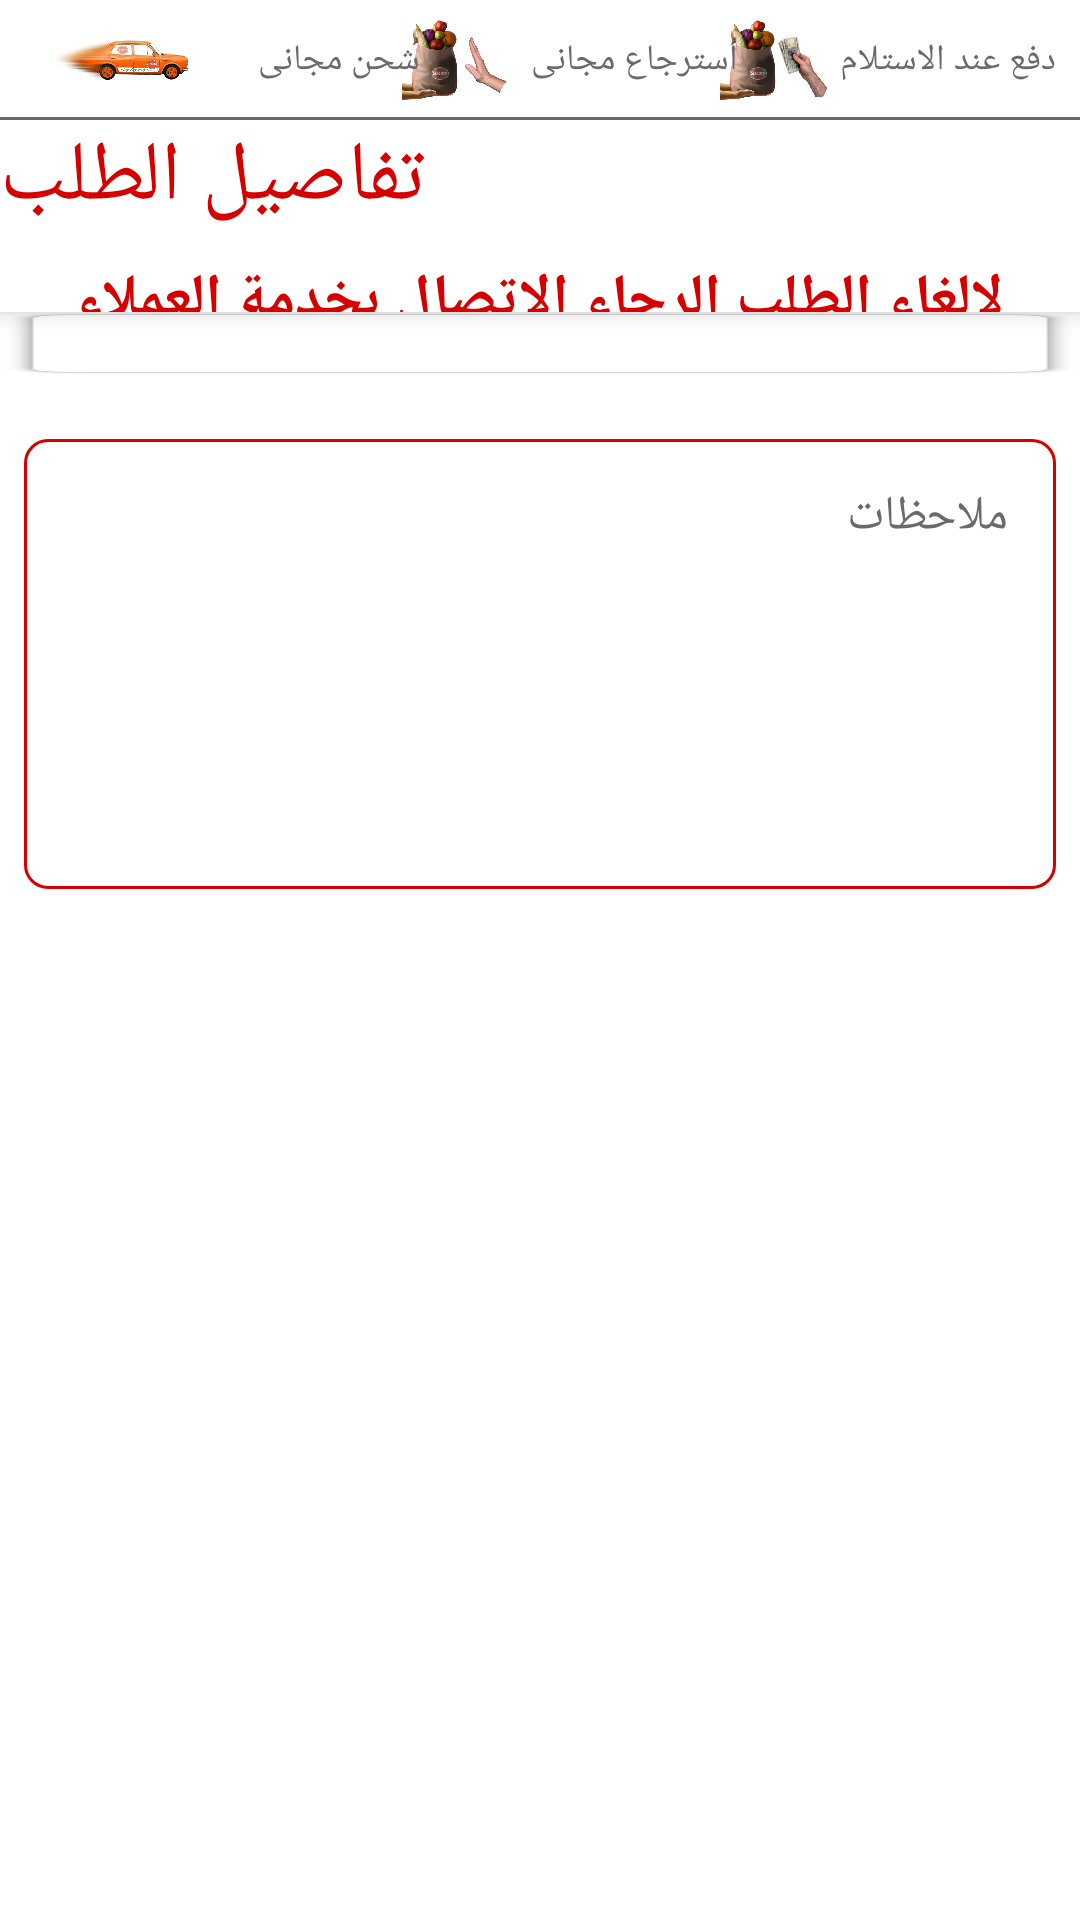

Here is an Android app screen rendered from its layout file. Give the layout XML and the strings, colors and styles it references.
<!-- AndroidManifest.xml: application theme AppTheme -->
<!-- res/layout/activity_order_detail.xml -->
<?xml version="1.0" encoding="utf-8"?>
<androidx.appcompat.widget.LinearLayoutCompat xmlns:android="http://schemas.android.com/apk/res/android"
    xmlns:app="http://schemas.android.com/apk/res-auto"
    xmlns:tools="http://schemas.android.com/tools"
    android:layout_width="match_parent"
    android:layout_height="match_parent"
    android:orientation="vertical"
    tools:context=".ui.activities.OrderDetailActivity">

    <include layout="@layout/header_app" />

    <androidx.coordinatorlayout.widget.CoordinatorLayout
        android:layout_width="match_parent"
        android:layout_height="match_parent">

        <com.google.android.material.appbar.AppBarLayout
            android:layout_width="match_parent"
            android:layout_height="wrap_content">

            <androidx.appcompat.widget.Toolbar
                android:id="@+id/toolbar_Order_detail"
                android:layout_width="match_parent"
                android:layout_height="64dp"
                android:elevation="32dp"
                android:minHeight="64dp"
                app:contentInsetEnd="0dp"
                app:contentInsetStart="0dp"
                app:contentInsetStartWithNavigation="0dp">

                <LinearLayout
                    android:layout_width="match_parent"
                    android:layout_height="match_parent"
                    android:orientation="vertical">

                    <TextView
                        android:layout_width="wrap_content"
                        android:layout_height="wrap_content"
                        android:fontFamily="@font/calibrib"
                        android:gravity="center_vertical"
                        android:includeFontPadding="false"
                        android:text="تفاصيل الطلب"
                        android:textAlignment="gravity"
                        android:textColor="@color/colorAccent"
                        android:textSize="@dimen/app_bar_title_size" />

                    <TextView
                        android:layout_width="wrap_content"
                        android:layout_height="wrap_content"
                        android:fontFamily="@font/calibri"
                        android:layout_marginTop="8dp"
                        android:layout_gravity="center"
                        android:textSize="20sp"
                        android:textStyle="bold"
                        android:textColor="@color/colorAccent"
                        android:text="@string/to_delete_order_contact_call_center" />
                </LinearLayout>
            </androidx.appcompat.widget.Toolbar>

        </com.google.android.material.appbar.AppBarLayout>

        <androidx.core.widget.NestedScrollView
            android:id="@+id/ll_order_detail"
            android:layout_width="match_parent"
            android:layout_height="match_parent"
            android:clipToPadding="false"
            app:layout_behavior="com.google.android.material.appbar.AppBarLayout$ScrollingViewBehavior">

            <LinearLayout
                android:layout_width="match_parent"
                android:layout_height="match_parent"
                android:orientation="vertical">

                <androidx.recyclerview.widget.RecyclerView
                    android:id="@+id/rv_order_detail"
                    android:layout_width="match_parent"
                    android:layout_height="wrap_content"
                    android:background="@drawable/shadow" />

                <com.google.android.material.textfield.TextInputLayout
                    android:id="@+id/et_notes_order_details"
                    style="@style/TextInputLayout"
                    android:layout_width="match_parent"
                    android:layout_height="wrap_content"
                    android:layout_marginHorizontal="8dp"
                    android:layout_marginVertical="16dp"
                    android:hint="ملاحظات">

                    <com.google.android.material.textfield.TextInputEditText
                        style="@style/TextInputEditText"
                        android:layout_width="match_parent"
                        android:layout_height="wrap_content"
                        android:enabled="false"
                        android:minHeight="150dp"
                        android:gravity="top"
                        android:inputType="text|textMultiLine" />

                </com.google.android.material.textfield.TextInputLayout>
            </LinearLayout>

        </androidx.core.widget.NestedScrollView>
    </androidx.coordinatorlayout.widget.CoordinatorLayout>
</androidx.appcompat.widget.LinearLayoutCompat>
<!-- res/layout/header_app.xml (included above) -->
<?xml version="1.0" encoding="utf-8"?>
<androidx.constraintlayout.widget.ConstraintLayout xmlns:android="http://schemas.android.com/apk/res/android"
    xmlns:app="http://schemas.android.com/apk/res-auto"
    android:id="@+id/constrainlayout_header"
    android:layout_width="match_parent"
    android:layout_height="40dp"
    android:layout_gravity="top"
    android:background="@drawable/bg_constraint_layout_title_bar"
    app:layout_constraintEnd_toEndOf="parent"
    app:layout_constraintStart_toStartOf="parent"
    app:layout_constraintTop_toTopOf="parent">


    <androidx.appcompat.widget.AppCompatImageView
        android:id="@+id/iv_pay_on_delivery"
        android:layout_width="36dp"
        android:layout_height="36dp"
        android:layout_marginHorizontal="4dp"
        app:layout_constraintBottom_toBottomOf="parent"
        app:layout_constraintEnd_toStartOf="@id/tv_pay_on_delivery"
        app:layout_constraintTop_toTopOf="parent"
        app:srcCompat="@drawable/cash" />

    <TextView
        android:id="@+id/tv_pay_on_delivery"
        android:layout_width="0dp"
        android:layout_height="wrap_content"
        android:layout_marginStart="4dp"
        android:layout_marginEnd="8dp"
        android:fontFamily="@font/calibrib"
        android:text="دفع عند الاستلام"
        android:textColor="@color/colorFont"
        android:textSize="12sp"
        app:layout_constraintBottom_toBottomOf="parent"
        app:layout_constraintEnd_toEndOf="parent"
        app:layout_constraintStart_toEndOf="@id/tv_free_refund"
        app:layout_constraintTop_toTopOf="parent"
        app:layout_constraintWidth_percent="0.2" />


    <androidx.appcompat.widget.AppCompatImageView
        android:id="@+id/iv_free_refund"
        android:layout_width="36dp"
        android:layout_height="36dp"
        android:layout_marginHorizontal="4dp"
        app:layout_constraintBottom_toBottomOf="parent"
        app:layout_constraintEnd_toStartOf="@id/tv_free_refund"
        app:layout_constraintHorizontal_chainStyle="packed"
        app:layout_constraintTop_toTopOf="parent"
        app:srcCompat="@drawable/freereturn" />

    <TextView
        android:id="@+id/tv_free_refund"
        android:layout_width="0dp"
        android:layout_height="wrap_content"
        android:layout_marginHorizontal="4dp"
        android:fontFamily="@font/calibrib"
        android:text="استرجاع مجانى"
        android:textColor="@color/colorFont"
        android:textSize="12sp"
        app:layout_constraintBottom_toBottomOf="parent"
        app:layout_constraintEnd_toStartOf="@id/tv_pay_on_delivery"
        app:layout_constraintStart_toEndOf="@id/tv_free_delivery"
        app:layout_constraintTop_toTopOf="parent"
        app:layout_constraintWidth_percent="0.2" />

    <androidx.appcompat.widget.AppCompatImageView
        android:id="@+id/iv_free_delivery"
        android:layout_width="48dp"
        android:layout_height="48dp"
        android:layout_marginStart="16dp"
        android:layout_marginEnd="4dp"
        app:layout_constraintBottom_toBottomOf="parent"
        app:layout_constraintHorizontal_chainStyle="packed"
        app:layout_constraintStart_toStartOf="parent"
        app:layout_constraintTop_toTopOf="parent"
        app:srcCompat="@drawable/freedelivery" />

    <TextView
        android:id="@+id/tv_free_delivery"
        android:layout_width="0dp"
        android:layout_height="wrap_content"
        android:layout_marginHorizontal="4dp"
        android:fontFamily="@font/calibrib"
        android:text="شحن مجانى"
        android:textColor="@color/colorFont"
        android:textSize="12sp"
        app:layout_constraintBottom_toBottomOf="parent"
        app:layout_constraintEnd_toStartOf="@id/tv_free_refund"
        app:layout_constraintHorizontal_chainStyle="spread_inside"
        app:layout_constraintStart_toEndOf="@id/iv_free_delivery"
        app:layout_constraintTop_toTopOf="parent"
        app:layout_constraintWidth_percent="0.2" />
</androidx.constraintlayout.widget.ConstraintLayout>
<!-- resources referenced by this layout -->
<resources>
  <color name="colorAccent">#D50000</color>
  <color name="colorFont">#6A6A6A</color>
  <dimen name="app_bar_title_size">28sp</dimen>
  <!-- drawable bg_constraint_layout_title_bar (drawable) -->
  <?xml version="1.0" encoding="utf-8"?>
  <layer-list xmlns:android="http://schemas.android.com/apk/res/android">
      <item>
          <shape android:shape="rectangle">
              <solid android:color="@color/colorLightFont" />
          </shape>
      </item>
      <item android:bottom="1dp">
          <shape android:shape="rectangle">
              <solid android:color="@color/colorWhite" />
          </shape>
      </item>
  </layer-list>
  <!-- drawable cash: png bitmap (drawable-xxhdpi, 250969 bytes) -->
  <!-- drawable freedelivery: png bitmap (drawable-xxhdpi, 178558 bytes) -->
  <!-- drawable freereturn: png bitmap (drawable-xxhdpi, 210099 bytes) -->
  <string name="to_delete_order_contact_call_center">لإلغاء الطلب الرجاء الاتصال بخدمة العملاء</string>
  <style name="TextInputEditText">
          <item name="android:textCursorDrawable">@null</item>
      </style>
  <style name="TextInputLayout" parent="Widget.MaterialComponents.TextInputLayout.OutlinedBox">
          <item name="android:textColorHint">@color/colorFont</item>
          <item name="boxCornerRadiusBottomEnd">8dp</item>
          <item name="boxCornerRadiusBottomStart">8dp</item>
          <item name="boxCornerRadiusTopEnd">8dp</item>
          <item name="boxCornerRadiusTopStart">8dp</item>
          <item name="boxStrokeColor">@color/colorAccent</item>
          <item name="boxStrokeErrorColor">@color/colorAccent</item>
          <item name="hintTextColor">@color/colorAccent</item>
          <item name="shapeAppearance">?attr/shapeAppearanceSmallComponent</item>
      </style>
  <style name="AppTheme" parent="Theme.MaterialComponents.Light.NoActionBar">
          
          <item name="colorPrimary">@color/colorWhite</item>
          <item name="colorPrimaryDark">@color/colorPrimaryDark</item>
          <item name="colorAccent">@color/colorAccent</item>
  
          <item name="colorControlNormal">@color/colorAccent</item>
          <item name="android:windowAnimationStyle">@style/CustomActivityAnimation</item>
  
      </style>
  <color name="colorLightFont">#686767</color>
  <color name="colorWhite">#FFFFFF</color>
  <color name="colorPrimaryDark">#B71C1C</color>
  <style name="CustomActivityAnimation" parent="@android:style/Animation.Activity">
          <item name="android:activityOpenEnterAnimation">@anim/slide_in_right</item>
          <item name="android:activityOpenExitAnimation">@anim/slide_out_left</item>
          <item name="android:activityCloseEnterAnimation">@anim/slide_in_left</item>
          <item name="android:activityCloseExitAnimation">@anim/slide_out_right</item>
      </style>
</resources>
